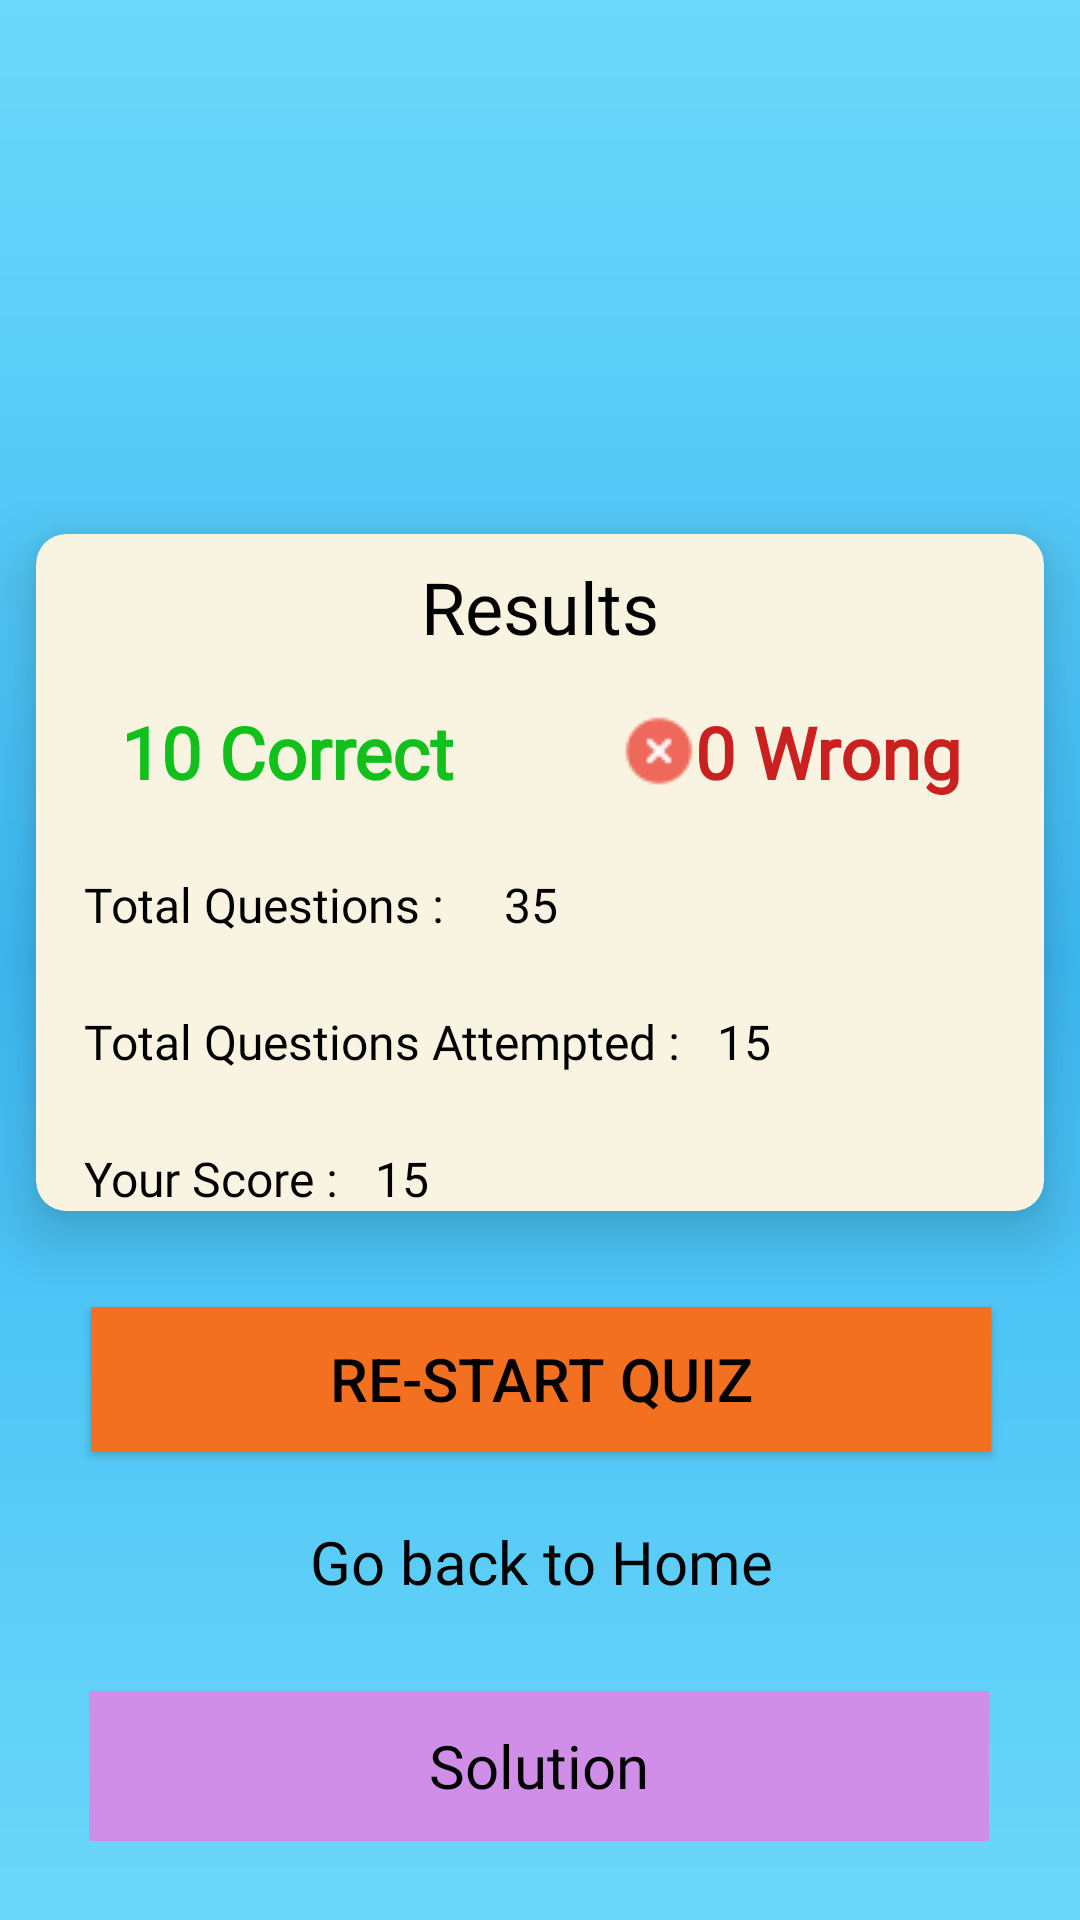

Produce the Android XML layout that renders to this screen, including the resource entries it uses.
<!-- AndroidManifest.xml: application theme Theme.App -->
<!-- res/layout/fragment_result.xml -->
<?xml version="1.0" encoding="utf-8"?>
<ScrollView
    xmlns:app="http://schemas.android.com/apk/res-auto"
    xmlns:tools="http://schemas.android.com/tools"
    xmlns:android="http://schemas.android.com/apk/res/android"
    android:layout_height="match_parent"
    tools:context=".Activity.ResultFragement"
    android:background="@drawable/gradient_bg"
    android:layout_width="match_parent" >

    <LinearLayout
        android:layout_width="match_parent"
        android:layout_height="match_parent">

<androidx.constraintlayout.widget.ConstraintLayout
    android:layout_width="match_parent"
    android:layout_height="wrap_content">

    <ImageView
        android:id="@+id/lottieAnimationView"
        android:layout_width="150dp"
        android:layout_height="150dp"
        android:layout_marginTop="16dp"
        app:layout_constraintEnd_toEndOf="parent"
        app:layout_constraintHorizontal_bias="0.5"
        app:layout_constraintStart_toStartOf="parent"
        app:layout_constraintTop_toTopOf="parent"
        app:srcCompat="@drawable/quiz2" />

    <androidx.cardview.widget.CardView
        android:id="@+id/cardView"
        android:layout_width="match_parent"
        android:layout_height="wrap_content"
        android:layout_margin="12dp"
        android:layout_marginTop="32dp"
        app:cardBackgroundColor="@color/beige"
        app:cardCornerRadius="10dp"
        app:cardElevation="12dp"
        app:cardPreventCornerOverlap="true"
        app:layout_constraintEnd_toEndOf="parent"
        app:layout_constraintStart_toStartOf="parent"
        app:layout_constraintTop_toBottomOf="@id/lottieAnimationView">

        <androidx.constraintlayout.widget.ConstraintLayout
            android:id="@+id/insideCard"
            android:layout_width="match_parent"
            android:layout_height="wrap_content">

            <TextView
                android:id="@+id/textView4"
                android:layout_width="wrap_content"
                android:layout_height="wrap_content"
                android:layout_marginStart="140dp"
                android:layout_marginTop="8dp"
                android:layout_marginEnd="140dp"
                android:fontFamily="@font/bungee"
                android:text="Results"
                android:textColor="@color/black"
                android:textSize="24sp"
                app:layout_constraintEnd_toEndOf="parent"
                app:layout_constraintHorizontal_bias="0.5"
                app:layout_constraintStart_toStartOf="parent"
                app:layout_constraintTop_toTopOf="parent" />

            <androidx.constraintlayout.widget.ConstraintLayout
                android:id="@+id/constraintLayout3"
                android:layout_width="match_parent"
                android:layout_height="wrap_content"
                android:layout_marginTop="16dp"
                app:layout_constraintEnd_toEndOf="parent"
                app:layout_constraintStart_toStartOf="parent"
                app:layout_constraintTop_toBottomOf="@id/textView4">

                <LinearLayout
                    android:id="@+id/linearLayout4"
                    android:layout_width="0dp"
                    android:layout_height="wrap_content"
                    android:gravity="center"
                    android:orientation="horizontal"
                    app:layout_constraintBottom_toBottomOf="parent"
                    app:layout_constraintEnd_toStartOf="@+id/linearLayout3"
                    app:layout_constraintHorizontal_bias="0.5"
                    app:layout_constraintStart_toStartOf="parent"
                    app:layout_constraintTop_toTopOf="parent">

                    <ImageView
                        android:id="@+id/imageView4"
                        android:layout_width="wrap_content"
                        android:layout_height="wrap_content"
                        android:src="@drawable/correct" />

                    <TextView
                        android:id="@+id/correctCount"
                        android:layout_width="wrap_content"
                        android:layout_height="wrap_content"
                        android:fontFamily="@font/source_sans_pro_italic"
                        android:text="10 Correct"
                        android:textColor="#12BF1B"
                        android:textSize="24sp"
                        android:textStyle="bold" />
                </LinearLayout>

                <LinearLayout
                    android:id="@+id/linearLayout3"
                    android:layout_width="0dp"
                    android:layout_height="wrap_content"
                    android:gravity="center"
                    android:orientation="horizontal"
                    app:layout_constraintBottom_toBottomOf="parent"
                    app:layout_constraintEnd_toEndOf="parent"
                    app:layout_constraintHorizontal_bias="0.5"
                    app:layout_constraintStart_toEndOf="@+id/linearLayout4"
                    app:layout_constraintTop_toTopOf="parent">

                    <ImageView
                        android:id="@+id/imageView5"
                        android:layout_width="wrap_content"
                        android:layout_height="wrap_content"
                        android:src="@drawable/incorrect" />

                    <TextView
                        android:id="@+id/inCorrectCount"
                        android:layout_width="wrap_content"
                        android:layout_height="wrap_content"
                        android:fontFamily="@font/source_sans_pro_italic"
                        android:text="0 Wrong"
                        android:textColor="#CB2020"
                        android:textSize="24sp"
                        android:textStyle="bold" />
                </LinearLayout>
            </androidx.constraintlayout.widget.ConstraintLayout>

            <TextView
                android:id="@+id/textView9"
                android:layout_width="wrap_content"
                android:layout_height="wrap_content"
                android:layout_marginStart="16dp"
                android:layout_marginTop="24dp"
                android:fontFamily="@font/bungee"
                android:text="Total Questions : "
                android:textColor="@color/black"
                android:textSize="16sp"
                app:layout_constraintStart_toStartOf="parent"
                app:layout_constraintTop_toBottomOf="@+id/constraintLayout3" />

            <TextView
                android:id="@+id/resTotalQ"
                android:layout_width="wrap_content"
                android:layout_height="wrap_content"
                android:layout_marginStart="16dp"
                android:layout_marginTop="24dp"
                android:fontFamily="@font/bungee"
                android:text="35"
                android:textColor="@color/black"
                android:textSize="16sp"
                app:layout_constraintStart_toEndOf="@+id/textView9"
                app:layout_constraintTop_toBottomOf="@+id/constraintLayout3" />

            <TextView
                android:id="@+id/textView10"
                android:layout_width="wrap_content"
                android:layout_height="wrap_content"
                android:layout_marginStart="16dp"
                android:layout_marginTop="24dp"
                android:fontFamily="@font/bungee"
                android:text="Total Questions Attempted : "
                android:textColor="@color/black"
                android:textSize="16sp"
                app:layout_constraintStart_toStartOf="parent"
                app:layout_constraintTop_toBottomOf="@+id/textView9" />

            <TextView
                android:id="@+id/resAttempts"
                android:layout_width="wrap_content"
                android:layout_height="wrap_content"
                android:layout_marginStart="8dp"
                android:layout_marginTop="24dp"
                android:fontFamily="@font/bungee"
                android:text="15"
                android:textColor="@color/black"
                android:textSize="16sp"
                app:layout_constraintStart_toEndOf="@+id/textView10"
                app:layout_constraintTop_toBottomOf="@+id/resTotalQ" />

            <TextView
                android:id="@+id/textView11"
                android:layout_width="wrap_content"
                android:layout_height="wrap_content"
                android:layout_marginStart="16dp"
                android:layout_marginTop="24dp"
                android:fontFamily="@font/bungee"
                android:text="Your Score : "
                android:textColor="@color/black"
                android:textSize="16sp"
                app:layout_constraintStart_toStartOf="parent"
                app:layout_constraintTop_toBottomOf="@+id/textView10" />

            <TextView
                android:id="@+id/resScore"
                android:layout_width="wrap_content"
                android:layout_height="wrap_content"
                android:layout_marginStart="8dp"
                android:layout_marginTop="24dp"
                android:fontFamily="@font/bungee"
                android:text="15"
                android:textColor="@color/black"
                android:textSize="16sp"
                app:layout_constraintStart_toEndOf="@+id/textView11"
                app:layout_constraintTop_toBottomOf="@+id/resAttempts" />

        </androidx.constraintlayout.widget.ConstraintLayout>

    </androidx.cardview.widget.CardView>


    <androidx.appcompat.widget.AppCompatButton
        android:id="@+id/restartButton"
        android:layout_width="300dp"
        android:layout_height="wrap_content"
        android:layout_marginTop="32dp"
        android:background="#F37020"
        android:elevation="10dp"
        android:text="Re-Start Quiz"
        android:textColor="@color/black"
        android:textSize="20sp"
        app:layout_constraintEnd_toEndOf="parent"
        app:layout_constraintHorizontal_bias="0.505"
        app:layout_constraintStart_toStartOf="parent"
        app:layout_constraintTop_toBottomOf="@+id/cardView" />

    <com.google.android.material.textview.MaterialTextView
        android:id="@+id/exitButton"
        android:layout_width="300dp"
        android:layout_height="50dp"
        android:layout_marginTop="12dp"
        android:background="#00000000"
        android:gravity="center"
        android:text="Go back to Home"
        android:textColor="@color/black"
        android:textSize="20sp"
        app:fontFamily="@font/source_sans_pro_bold"
        app:layout_constraintEnd_toEndOf="parent"
        app:layout_constraintHorizontal_bias="0.505"
        app:layout_constraintStart_toStartOf="parent"
        app:layout_constraintTop_toBottomOf="@+id/restartButton" />

    <com.google.android.material.textview.MaterialTextView
        android:id="@+id/solutionButton"
        android:layout_width="300dp"
        android:layout_height="50dp"
        android:layout_marginTop="18dp"
        android:background="@color/btn_selected_color"
        android:gravity="center"
        android:text="Solution"
        android:textColor="@color/black"
        android:textSize="20sp"
        app:fontFamily="@font/source_sans_pro_bold"
        app:layout_constraintEnd_toEndOf="parent"
        app:layout_constraintHorizontal_bias="0.495"
        app:layout_constraintStart_toStartOf="parent"
        app:layout_constraintTop_toBottomOf="@+id/exitButton" />

</androidx.constraintlayout.widget.ConstraintLayout></LinearLayout>
    </ScrollView>
<!-- resources referenced by this layout -->
<resources>
  <color name="beige">#F8F4E1</color>
  <color name="black">#FF000000</color>
  <color name="btn_selected_color">#D08EE8</color>
  <!-- drawable gradient_bg (drawable) -->
  <shape xmlns:android="http://schemas.android.com/apk/res/android"
      android:shape="rectangle">
      <gradient
          android:angle="90"
          android:startColor="#FF6CD8F9"
          android:centerColor="#3DBAF4"
          android:endColor="#6CD9FA"/>
  </shape>
  <!-- drawable incorrect: png bitmap (drawable, 763 bytes) -->
  <style name="Theme.App" parent="Base.Theme.QuizApp" />
  <style name="Base.Theme.QuizApp" parent="Theme.Material3.DayNight.NoActionBar">
          
          <item name="colorPrimary">#45C0F7</item>
          <item name="colorOnPrimaryFixed">#4CD4D9</item>
          <item name="colorPrimaryDark">#1C95C6</item>
          <item name="android:windowContentTransitions">true</item>
          <item name="colorSecondary">#FA9D26</item>&gt;
          <item name="textInputStyle">@style/Widget.App.TextInputLayout.OutlinedBox.SpecificColor
          </item>
      </style>
  <style name="Widget.App.TextInputLayout.OutlinedBox.SpecificColor" parent="Widget.MaterialComponents.TextInputLayout.OutlinedBox">
          <item name="boxStrokeColor">@color/btn_color</item>
      </style>
  <color name="btn_color">#167CC0</color>
</resources>
